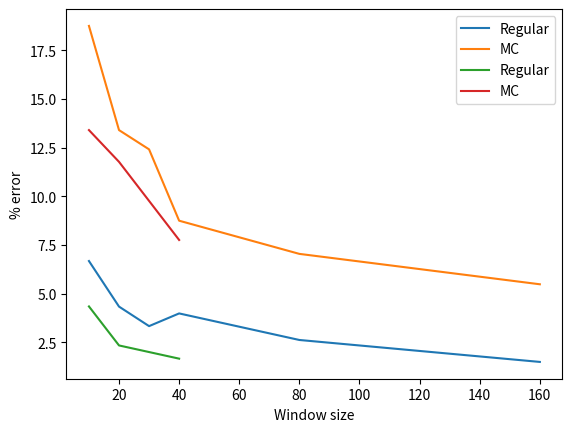

Source code (Python):
import matplotlib.pyplot as plt
import numpy as np

sampleCount = np.array([10, 20, 30, 40, 80, 160])
regularFixedWindow = np.array([(0.0126 + 0.0121 + 0.0117)/3.0, (0.00731 + 0.00844) / 2.0, (0.00646 + 0.00564) / 2.0, (0.00708 + 0.00719 + 0.00744) / 3.0, (0.00404 + 0.00547) / 2.0, (0.00226 + 0.00315) / 2.0])
mcFixedWindow = np.array([(0.0257 + 0.0352 + 0.0414) / 3.0, (0.0223 + 0.0260 + 0.0248) / 3.0, (0.0215 + 0.0252 + 0.0210) / 3.0, (0.0167 + 0.0151)/2.0, (0.0122 + 0.0134) / 2.0, (0.0122 + 0.00698 + 0.0107) / 3.0])
plt.plot(sampleCount, regularFixedWindow / 0.181818 * 100, label="Regular")
plt.plot(sampleCount, mcFixedWindow / 0.181818 * 100, label="MC")
plt.xlabel("Sample count")
plt.ylabel("% error")
plt.legend()
plt.show()

windowSize = np.array([10, 20, 40])
regularFixedSample = np.array([(0.00652 + 0.00926) / 2, (0.00364 + 0.00485) / 2.0, (0.00294 + 0.00308) / 2.0])
mcFixedSample = np.array([(0.0223 + 0.0260 + 0.0248) / 3.0, (0.0216 + 0.0212) / 2.0, (0.0131 + 0.0151) / 2.0])
plt.plot(windowSize, regularFixedSample / 0.181818 * 100, label="Regular")
plt.plot(windowSize, mcFixedSample / 0.181818 * 100, label="MC")
plt.xlabel("Window size")
plt.ylabel("% error")
plt.legend()
plt.show()
